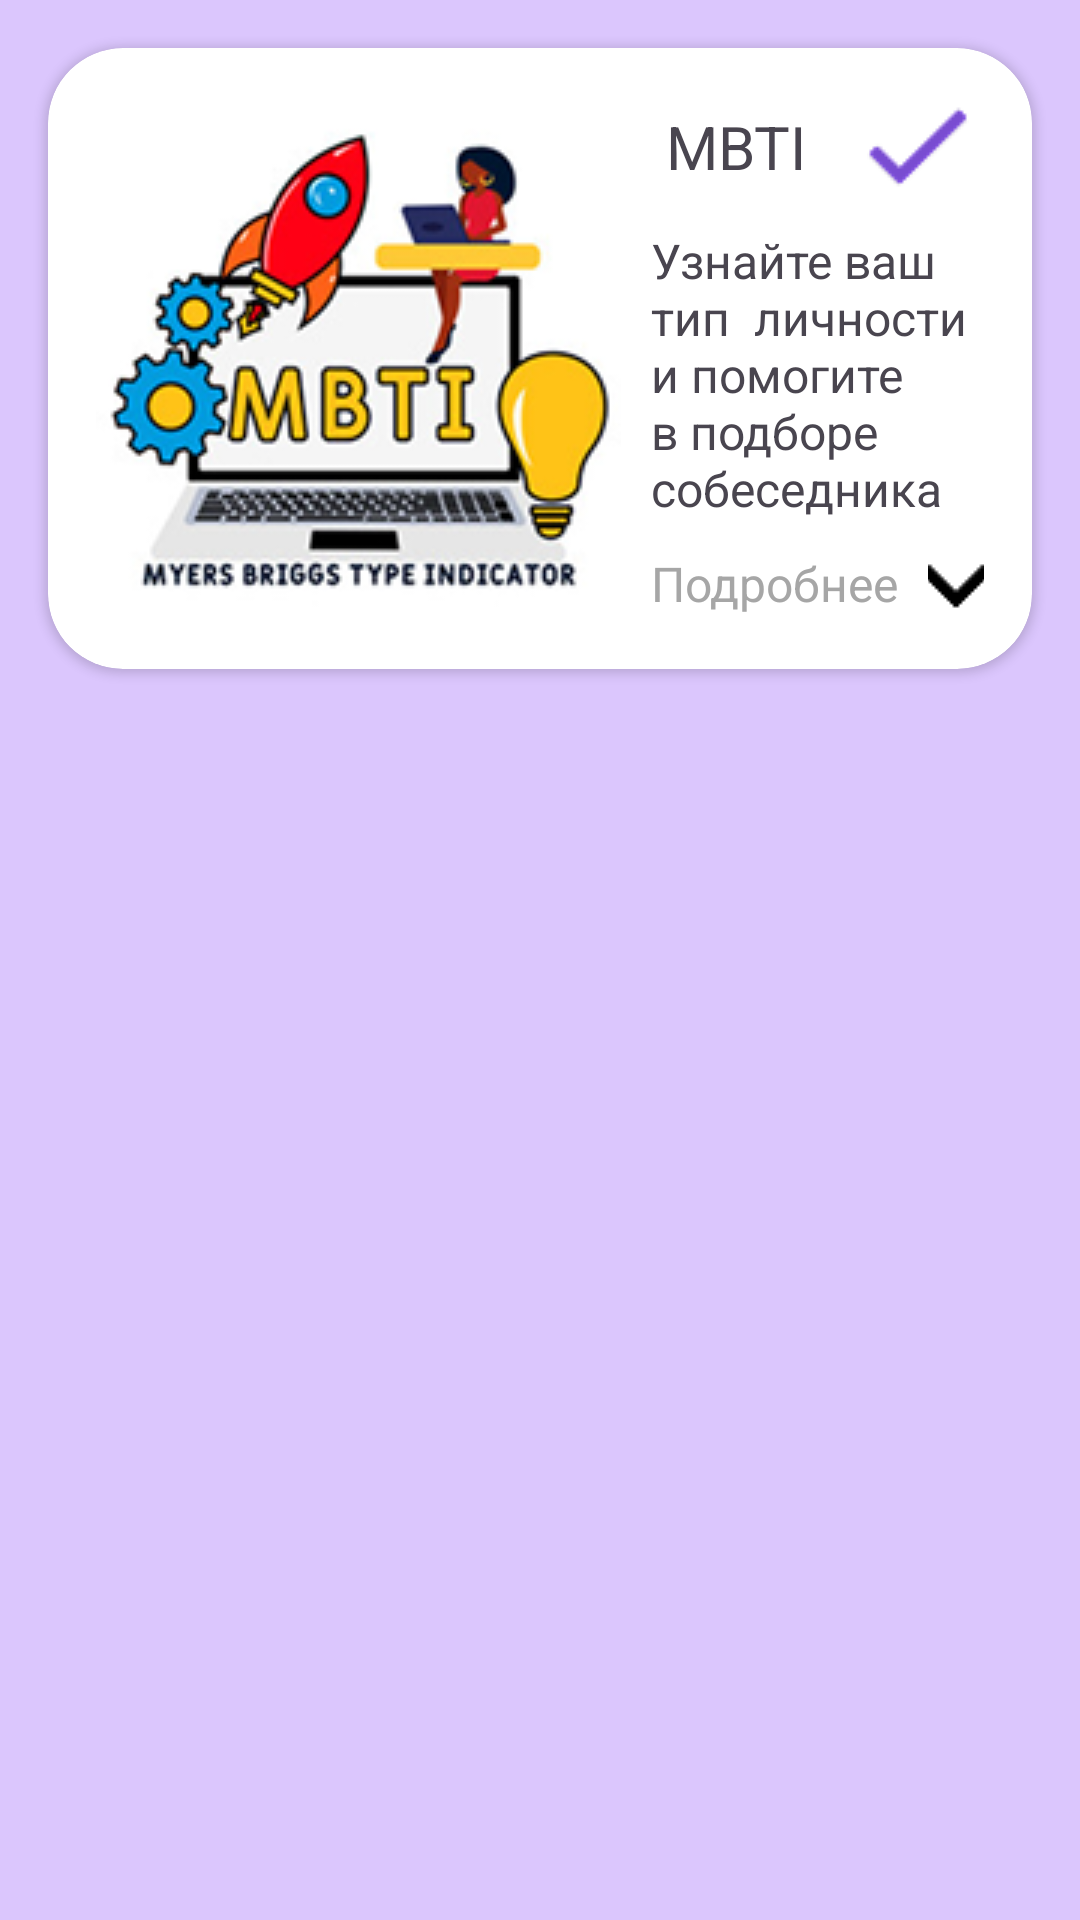

The Android layout XML behind this screen, and the referenced resources:
<!-- AndroidManifest.xml: application theme AppTheme.NoActionBar -->
<!-- res/layout/fragment_test_card_result.xml -->
<?xml version="1.0" encoding="utf-8"?>
<FrameLayout xmlns:android="http://schemas.android.com/apk/res/android"
    xmlns:tools="http://schemas.android.com/tools"
    android:layout_width="match_parent"
    android:layout_height="match_parent"
    xmlns:app="http://schemas.android.com/apk/res-auto"
    tools:context=".UI.fragment.TestCardFragment">

    <androidx.cardview.widget.CardView
        android:layout_width="match_parent"
        android:layout_height="wrap_content"
        android:layout_margin="16dp"
        android:background="@drawable/shadow"
        app:layout_constraintBottom_toBottomOf="parent"
        app:layout_constraintEnd_toEndOf="parent"
        app:layout_constraintStart_toStartOf="parent"
        app:layout_constraintTop_toTopOf="parent"
        app:cardCornerRadius="25dp">

        <LinearLayout
            android:layout_width="match_parent"
            android:layout_height="wrap_content"
            android:orientation="vertical"
            android:padding="16dp"
            android:gravity="center_vertical">

            <LinearLayout
                android:layout_width="match_parent"
                android:layout_height="wrap_content"
                android:orientation="horizontal">

                <ImageView
                    android:layout_width="wrap_content"
                    android:layout_height="wrap_content"
                    android:src="@drawable/mbti"
                    android:layout_marginRight="10dp"
                    android:id="@+id/main_image">
                </ImageView>

                <LinearLayout
                    android:layout_width="wrap_content"
                    android:layout_height="match_parent"
                    android:orientation="vertical"
                    android:layout_gravity="start">

                    <LinearLayout
                        android:layout_width="wrap_content"
                        android:layout_height="wrap_content"
                        android:layout_gravity="center"
                        android:orientation="horizontal"
                        android:layout_marginBottom="10dp">

                        <TextView
                            android:layout_width="wrap_content"
                            android:layout_height="wrap_content"
                            android:text="MBTI"
                            android:id="@+id/name"
                            android:textAlignment="center"
                            android:textSize="20sp"
                            android:layout_marginRight="20dp"
                            android:layout_gravity="center">
                        </TextView>

                        <ImageView
                            android:layout_width="wrap_content"
                            android:layout_height="wrap_content"
                            android:src="@drawable/read">
                        </ImageView>

                    </LinearLayout>

                    <TextView
                        android:layout_width="wrap_content"
                        android:layout_height="wrap_content"
                        android:text="Узнайте ваш тип  личности и помогите в подборе собеседника"
                        android:textSize="16sp"
                        android:id="@+id/description_small"
                        android:layout_marginBottom="10dp">
                    </TextView>

                    <LinearLayout
                        android:layout_width="wrap_content"
                        android:layout_height="wrap_content"
                        android:orientation="horizontal"
                        android:layout_gravity="end"
                        android:tag="check-more">

                        <TextView
                            android:layout_width="wrap_content"
                            android:layout_height="wrap_content"
                            android:text="Подробнее"
                            android:textSize="16sp"
                            android:textColor="@color/gray">
                        </TextView>

                        <ImageButton
                            android:layout_width="wrap_content"
                            android:layout_height="wrap_content"
                            android:src="@drawable/more"
                            android:background="@color/white"
                            android:layout_marginLeft="10dp"
                            android:id="@+id/moreBtn">
                        </ImageButton>

                    </LinearLayout>


                </LinearLayout>


            </LinearLayout>

            <LinearLayout
                android:layout_width="match_parent"
                android:layout_height="wrap_content"
                android:orientation="vertical"
                android:id="@+id/more"
                android:visibility="gone"
                >

                <TextView
                    android:layout_width="match_parent"
                    android:layout_height="wrap_content"
                    android:text="Ваш тип личности - INFJ"
                    android:id="@+id/head"
                    android:textSize="20sp"
                    android:textAlignment="center"
                    android:layout_marginBottom="10dp">
                </TextView>

                <ImageView
                    android:layout_width="wrap_content"
                    android:layout_height="wrap_content"
                    android:src="@drawable/infj"
                    android:layout_gravity="center"
                    android:layout_marginBottom="10dp">
                </ImageView>

                <TextView
                    android:layout_width="match_parent"
                    android:layout_height="wrap_content"
                    android:id="@+id/description_big"
                    android:text="Подробное описание Подробное описание Подробное описание Подробное описание Подробное описание Подробное описание"
                    android:textSize="16sp">
                </TextView>

            </LinearLayout>

        </LinearLayout>

    </androidx.cardview.widget.CardView>

</FrameLayout>
<!-- resources referenced by this layout -->
<resources>
  <color name="gray">#A6A6A6</color>
  <color name="white">#FFFFFF</color>
  <!-- drawable infj: png bitmap (drawable, 37179 bytes) -->
  <!-- drawable mbti: png bitmap (drawable, 44252 bytes) -->
  <!-- drawable more: png bitmap (drawable, 286 bytes) -->
  <!-- drawable read: png bitmap (drawable, 983 bytes) -->
  <!-- drawable shadow (drawable) -->
  <shape xmlns:android="http://schemas.android.com/apk/res/android">
      <solid android:color="@color/white" />
      <corners android:radius="8dp" />
      <gradient
          android:startColor="@android:color/transparent"
          android:endColor="#66000000"
          android:angle="-90" />
  </shape>
  <style name="AppTheme.NoActionBar" parent="Theme.Material3.Light.NoActionBar">
          
          <item name="colorPrimary">@color/main</item>
          <item name="colorOnPrimary">@color/white</item>
          <item name="android:colorBackground">@color/background</item>
          <item name="colorOnSecondary">@color/black</item>
      </style>
  <color name="main">#AE86DF</color>
  <color name="background">#DBC6FD</color>
  <color name="black">#000000</color>
</resources>
